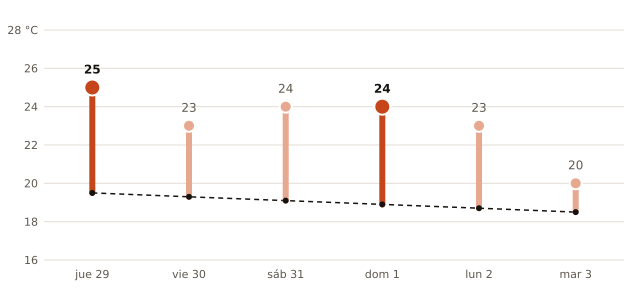

The file beside this chart, header and first rows:
fecha, máxima_prevista_C, máxima_normal_1991_2020_C
2026-10-29, 25, 19.5
2026-10-30, 23, 19.3
2026-10-31, 24, 19.1
2026-11-01, 24, 18.9
2026-11-02, 23, 18.7
2026-11-03, 20, 18.5
